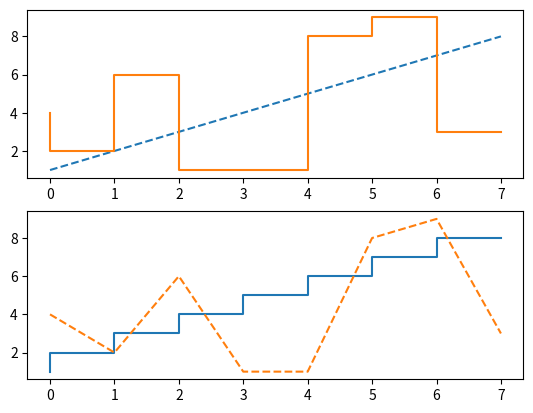

The matplotlib source for this figure:
import matplotlib.pyplot as plt

data = [1,2,3,4,5,6,7, 8]
data_2 = [4, 2, 6, 1, 1, 8, 9, 3]

# first thing I need to do is create a figure object
figure = plt.figure()

# add a subplot (here, i'll be adding 2 subplots and specifying
# which one to plot in)
sub_plot_1 = figure.add_subplot(2, 1, 1)

sub_plot_1.plot(data, linestyle='--')
sub_plot_1.plot(data_2, drawstyle='steps')

# plot the same data but with swaped styles in second plot
sub_plot_2 = figure.add_subplot(2,1,2)
sub_plot_2.plot(data, drawstyle='steps')
sub_plot_2.plot(data_2, linestyle='--')

plt.show()